The GitHub repository CesarMVergara/Lung-Sounds-Classification contains a labelled image folder "OfficialSpectrogramsMelAUG" with 4 categories: crackle, crackle and wheeze, normal, wheeze. Examples follow, each with its label.

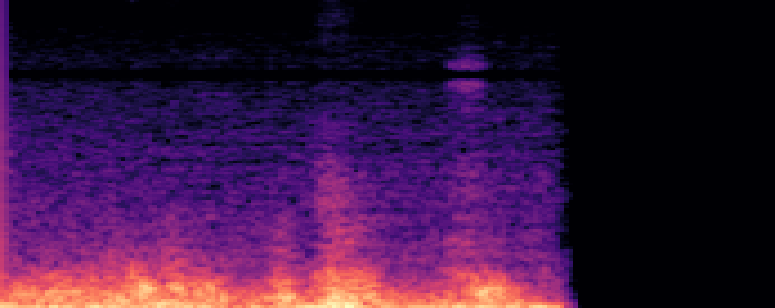
Label: crackle

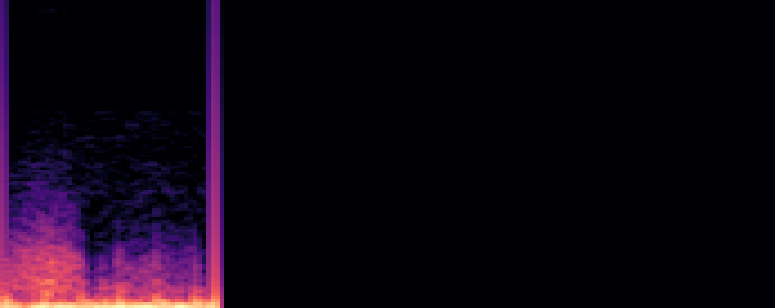
Label: normal

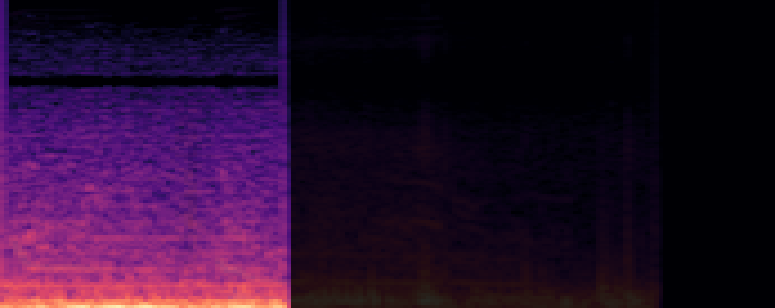
Label: crackle and wheeze

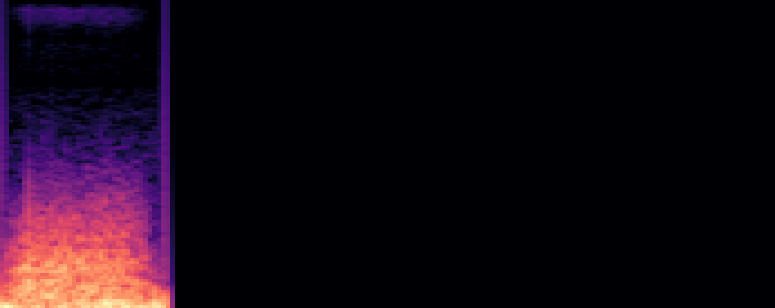
Label: wheeze

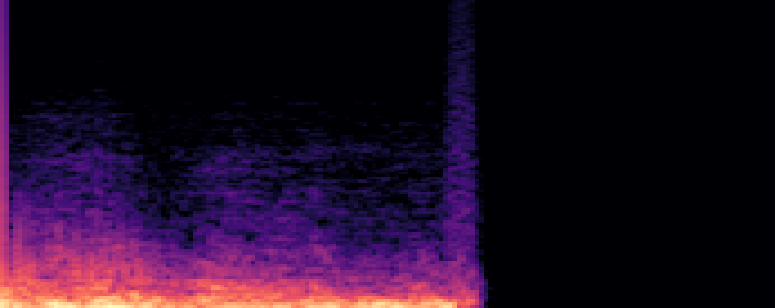
Label: crackle

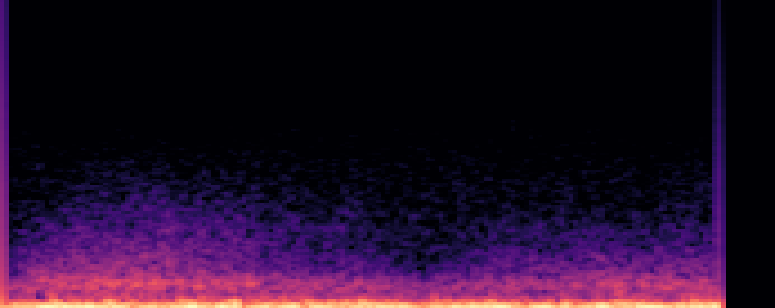
Label: normal
